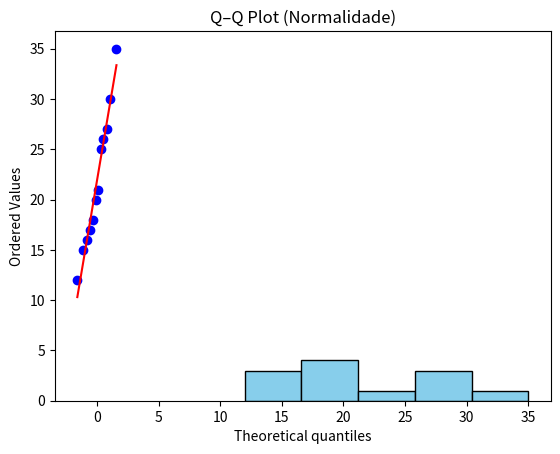

Write Python code to recreate this figure.
import numpy as np
import matplotlib.pyplot as plt
import scipy.stats as stats

dados = [12, 15, 16, 17, 18, 20, 21, 25, 26, 27, 30, 35]

# o hist cria histograma

plt.hist(dados, bins=5, color='skyblue', edgecolor='black')
plt.xlabel('Idades')
plt.ylabel('Frequência')
plt.title('Distribuição de Idades')
plt.show()



# Cria o QQ plot diagrama de normalidade
stats.probplot(dados, dist="norm", plot=plt)

# Título
plt.title("Q–Q Plot (Normalidade)")
plt.show()